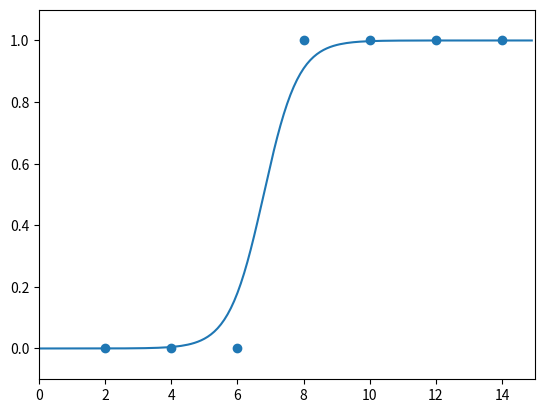

This figure's Python source:
import numpy as np
import matplotlib.pyplot as plt
# 공부한 시간: x 합격 여부: y
data = [[2, 0], [4, 0], [6, 0], [8, 1], [10, 1], [12, 1], [14, 1]]

x_data = [i[0] for i in data]
y_data = [i[1] for i in data]

plt.scatter(x_data, y_data)
plt.xlim(0, 15)
plt.ylim(-.1, 1.1)

# 기울기 a와 y절편 b의 값을 초기화
a = 0
b = 0
lr = 0.05  # 학습률
epochs = 2001


# 시그모이드 함수
def sigmoid(x):
    return 1 / (1 + np.e ** (-x))


# 검사 하강법 GD
for i in range(epochs):
    for x_data, y_data in data:
        a_diff = x_data * (sigmoid(a * x_data + b) - y_data)
        b_diff = sigmoid(a * x_data + b) - y_data
        a = a - lr * a_diff
        b = b - lr * b_diff
        if i % 100 == 0:
            print('epoch : %.f, 기울기 : %.04f, 절편 : %.04f' % (i, a, b))
x_range = np.arange(0, 15, 0.1)
plt.plot(x_range, np.array([sigmoid(a * x + b) for x in x_range]))
plt.show()